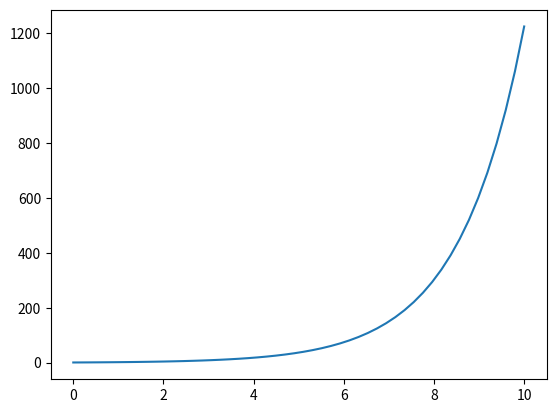

Write Python code to recreate this figure.

import numpy as np
import matplotlib.pyplot as plt



#Problem 1
t = 5184000
f = lambda s: np.exp(-s**2)
#f_x = lambda x: (2/np.sqrt(np.pi)) * np.exp(x/1.430784) - 3/7
x = np.linspace(0,10)
f_x = [(2/np.sqrt(np.pi)) * np.exp(x/1.430784) - 3/7 for x in x ]

plt.plot(x, f_x)
plt.show()


#1b 


def driver_bisection():

# use routines    
    f = lambda x: (2/np.sqrt(np.pi)) * np.exp(x/1.430784) - 3/7
    a = 0
    b = 2

#    f = lambda x: np.sin(x)
#    a = 0.1
#    b = np.pi+0.1

    tol = 1e-13

    [astar,ier] = bisection(f,a,b,tol)
    print('the approximate root is',astar)
    print('the error message reads:',ier)
    print('f(astar) =', f(astar))




# define routines
def bisection(f,a,b,tol):
    
#    Inputs:
#     f,a,b       - function and endpoints of initial interval
#      tol  - bisection stops when interval length < tol

#    Returns:
#      astar - approximation of root
#      ier   - error message
#            - ier = 1 => Failed
#            - ier = 0 == success

#     first verify there is a root we can find in the interval 

    fa = f(a)
    fb = f(b);
    if (fa*fb>0):
       ier = 1
       astar = a
       return [astar, ier]

#   verify end points are not a root 
    if (fa == 0):
      astar = a
      ier =0
      return [astar, ier]

    if (fb ==0):
      astar = b
      ier = 0
      return [astar, ier]

    count = 0
    d = 0.5*(a+b)
    while (abs(d-a)> tol):
      fd = f(d)
      if (fd ==0):
        astar = d
        ier = 0
        return [astar, ier]
      if (fa*fd<0):
         b = d
      else: 
        a = d
        fa = fd
      d = 0.5*(a+b)
      count = count +1
#      print('abs(d-a) = ', abs(d-a))
      
    astar = d
    ier = 0
    return [astar, ier]
      
#driver_bisection()               

def driver_newt():
#f = lambda x: (x-2)**3
#fp = lambda x: 3*(x-2)**2
#p0 = 1.2
    f = lambda x: (2/np.sqrt(np.pi)) * np.exp(x/1.430784) - 3/7
    fp = lambda x: (2/np.sqrt(np.pi)) * np.exp(-x/1.430784) * 1/1.430784
    p0 = 2
    Nmax = 100
    tol = 1e-13
    (p,pstar,info,it) = newton(f,fp,p0,tol, Nmax)
    print('the approximate root is', '%16.16e' % pstar)
    print('the error message reads:', '%d' % info)
    print('Number of iterations:', '%d' % it)

def newton(f,fp,p0,tol,Nmax):
#Newton iteration.
#Inputs:
#f,fp - function and derivative
#p0 - initial guess for root
#tol - iteration stops when p_n,p_{n+1} are within tol
#Nmax - max number of iterations
#Returns:
#p - an array of the iterates
#pstar - the last iterate
#info - success message
#- 0 if we met tol
#- 1 if we hit Nmax iterations (fail)

    p = np.zeros(Nmax+1)
    p[0] = p0
    for it in range(Nmax):
        p1 = p0-f(p0)/fp(p0)
        p[it+1] = p1
        if (abs(p1-p0) < tol):
            pstar = p1
            info = 0
            return [p,pstar,info,it]
        p0 = p1
    pstar = p1
    info = 1
    return [p,pstar,info,it]
driver_newt()

# Problem 4
def problem4():

    f = lambda x: x**6 - x - 1
    fp = lambda x: 6 * x**5 - 1
    p0 = 1.2
    Nmax = 100
    tol = 1.e-14
    (p,pstar,info,it) = newton(f,fp,p0,tol, Nmax)
    print('the approximate root is', '%16.16e' % pstar)
    print('the error message reads:', '%d' % info)
    print('Number of iterations:', '%d' % it)

# Problem 5
def driver():

    f = lambda x: x**6 - x - 1
    fp = lambda x: 6 * x**5 - 1
    p0 = 1.2
    Nmax = 100
    tol = 1.e-14
    (p,pstar,info,it) = newton(f,fp,p0,tol, Nmax)
    print('the approximate root is', '%16.16e' % pstar)
    print('the error message reads:', '%d' % info)
    print('Number of iterations:', '%d' % it)

def newton(f,fp,p0,tol,Nmax):
    p = np.zeros(Nmax+1)
    p[0] = p0
    for it in range(Nmax):
        p1 = p0-f(p0)/fp(p0)
        p[it+1] = p1
        if (abs(p1-p0) < tol):
            pstar = p1
            info = 0
            return [p,pstar,info,it]
        p0 = p1
    pstar = p1
    info = 1
    return [p,pstar,info,it]

#driver()

import numpy as np
def driver_secant():
    f = lambda x: x**6 - x - 1
    p0 = 2
    p1 = 1
    Nmax = 100
    tol = 1.e-14
    (p,pstar,info,it) = secant(f,p0,p1,tol, Nmax)
    print('the approximate root is', '%16.16e' % pstar)
    print('the error message reads:', '%d' % info)
    print('Number of iterations:', '%d' % it)

def secant(f,p0,p1,tol,Nmax):
    if np.abs(f(p1)- f(p0)) == 0:
        ier = 1
        pstar = p1
        return 
    p = np.zeros(Nmax+1)
    p[0] = p0
    p[1] = p1
    for it in range(Nmax):
        p2 = p1 - (f(p1)* (p1 - p0)/(f(p1) - f(p0)))
        p[it+1] = p2
        if (abs(p2-p1) < tol):
            pstar = p2
            info = 0
            return [p,pstar,info,it]
        p0 = p1
        p1 = p2
    if abs(f(p1)- f(p0)) == 0:
        info = 1
        pstar = p2
        return
    pstar = p2
    info = 1
    return [p,pstar,info,it]
#driver_secant()


